The GitHub repository Ron231007/Image-Recognition-and-Classification contains a labelled image folder "datasets" with 2 categories: apple, banana. Examples follow, each with its label.

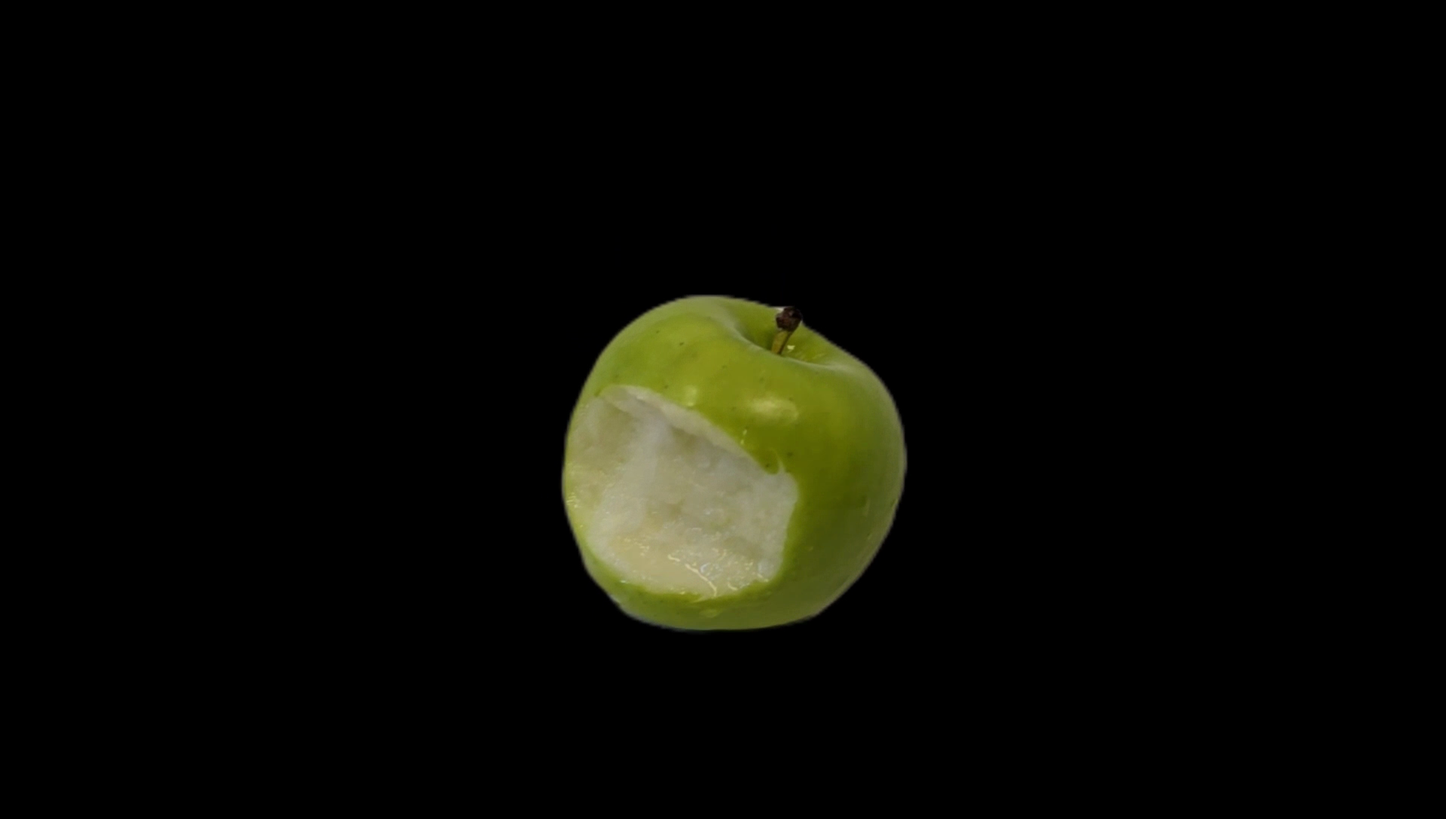
Label: apple

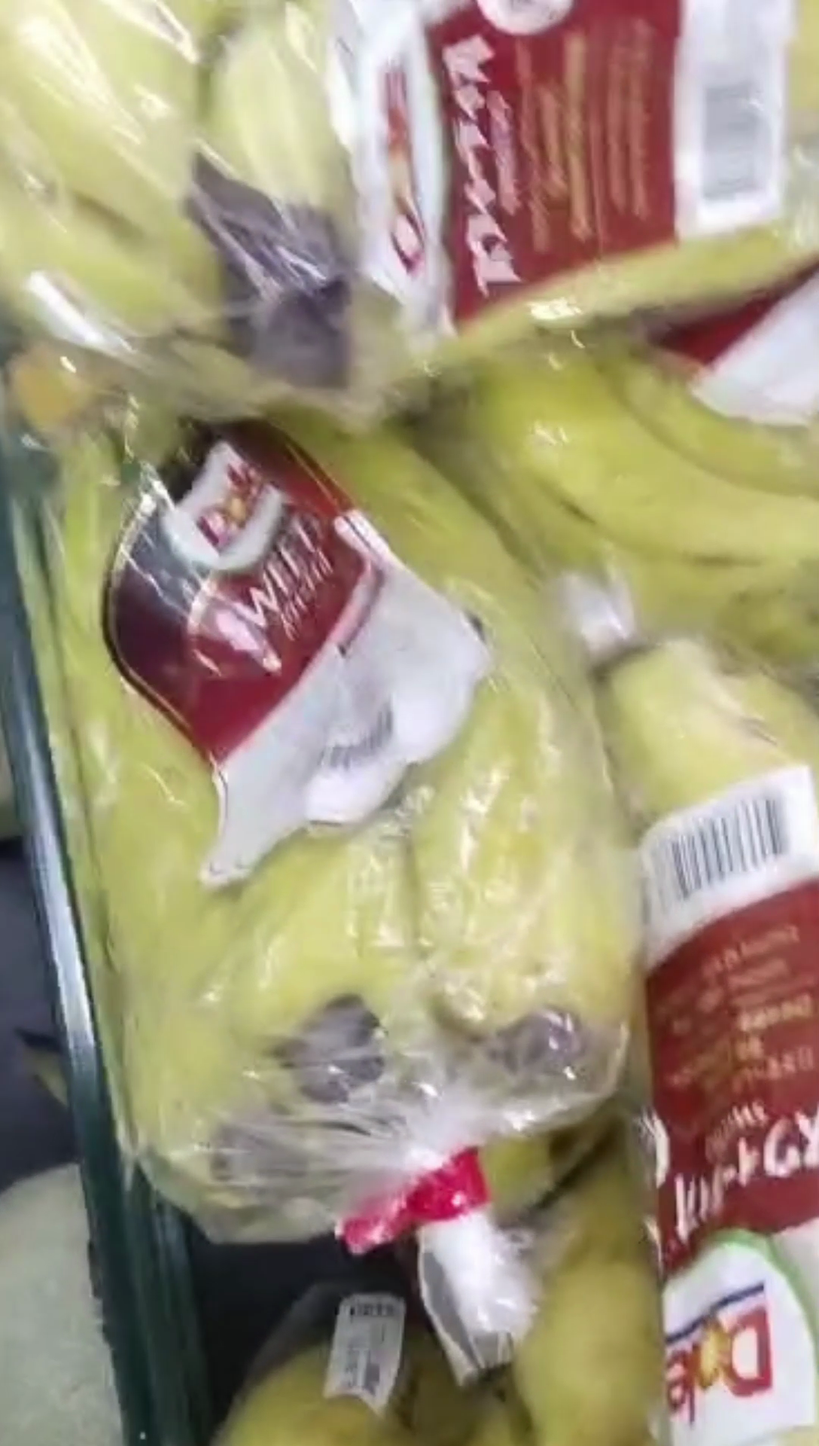
Label: banana

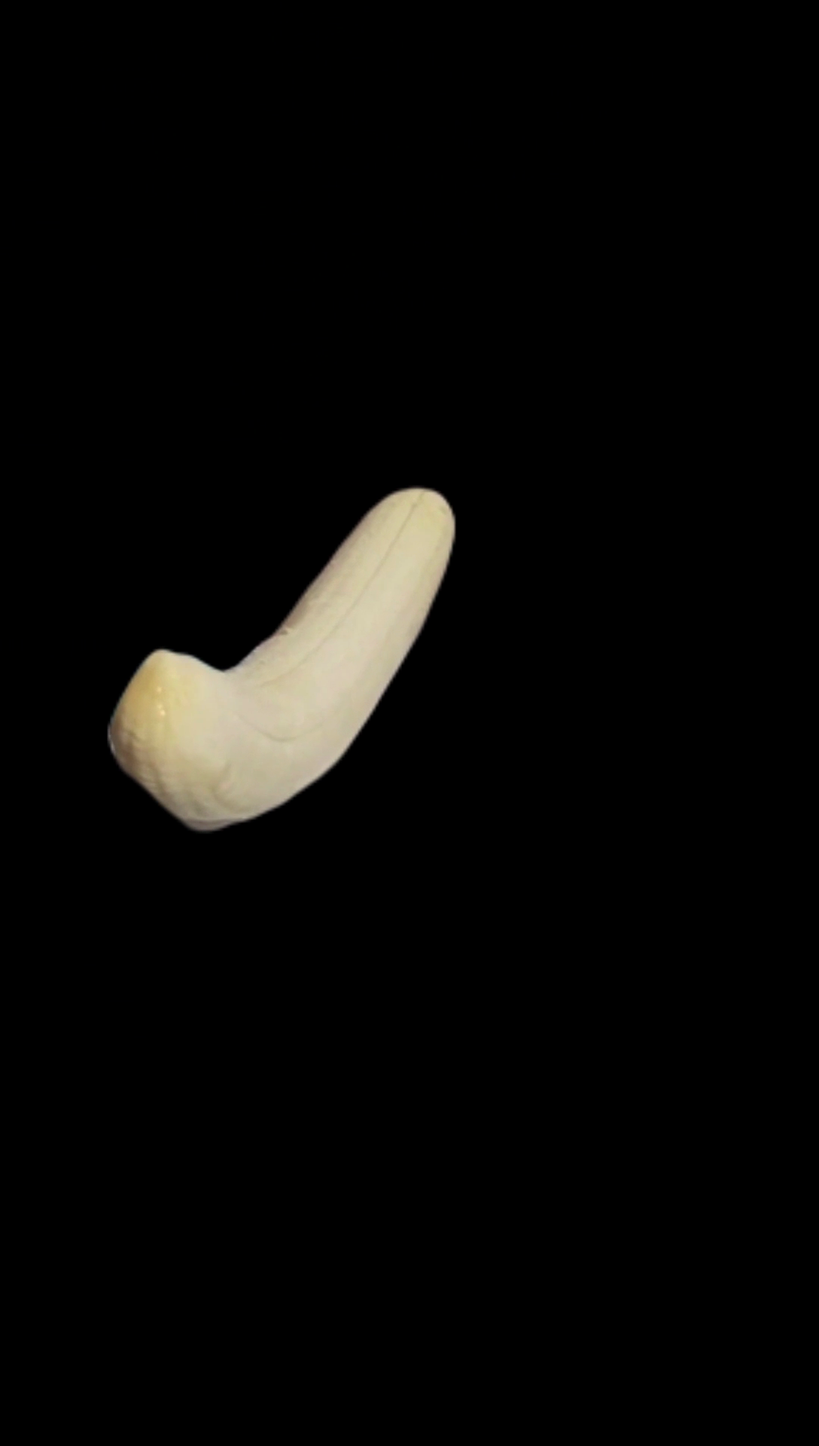
Label: banana

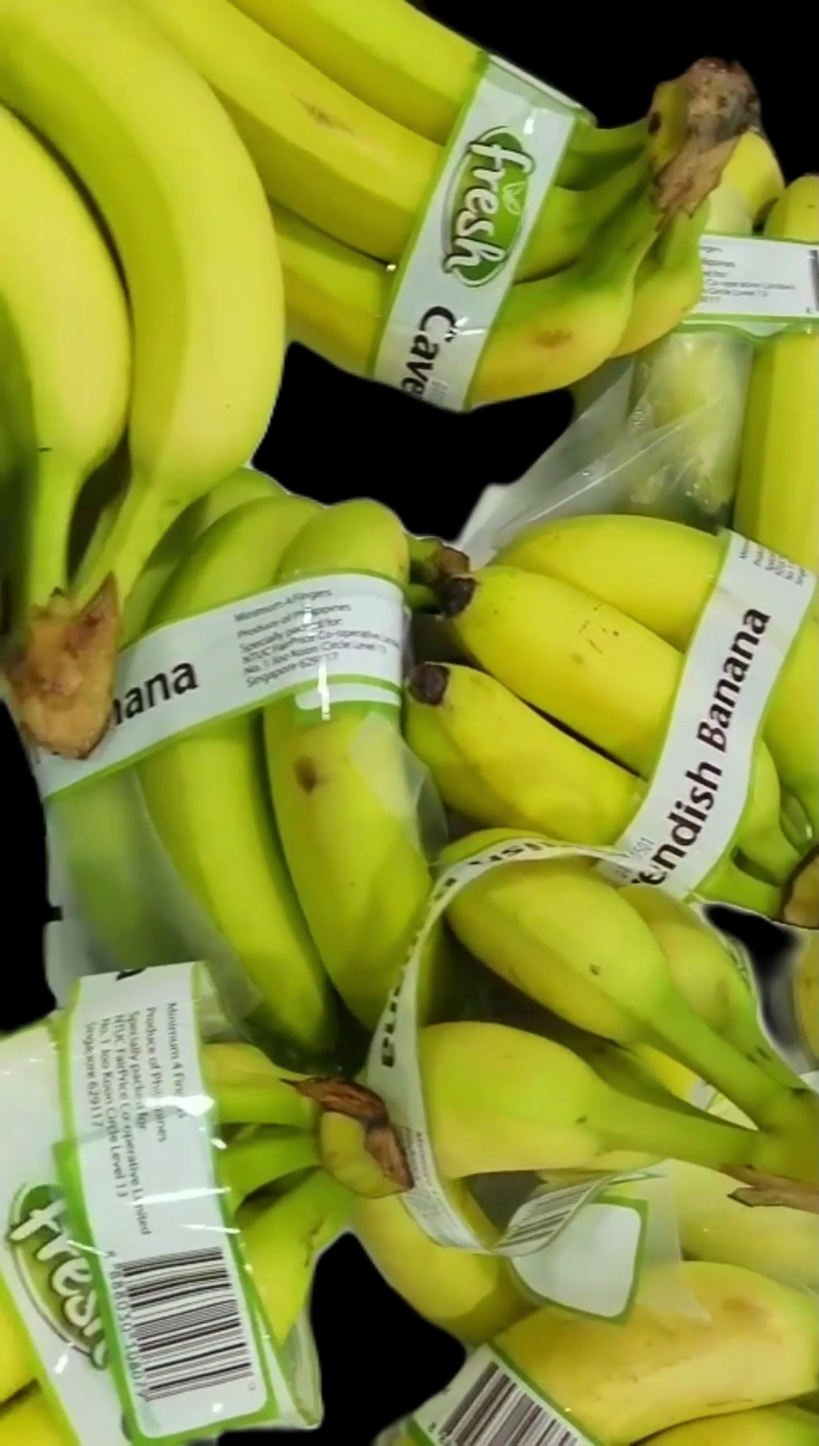
Label: banana

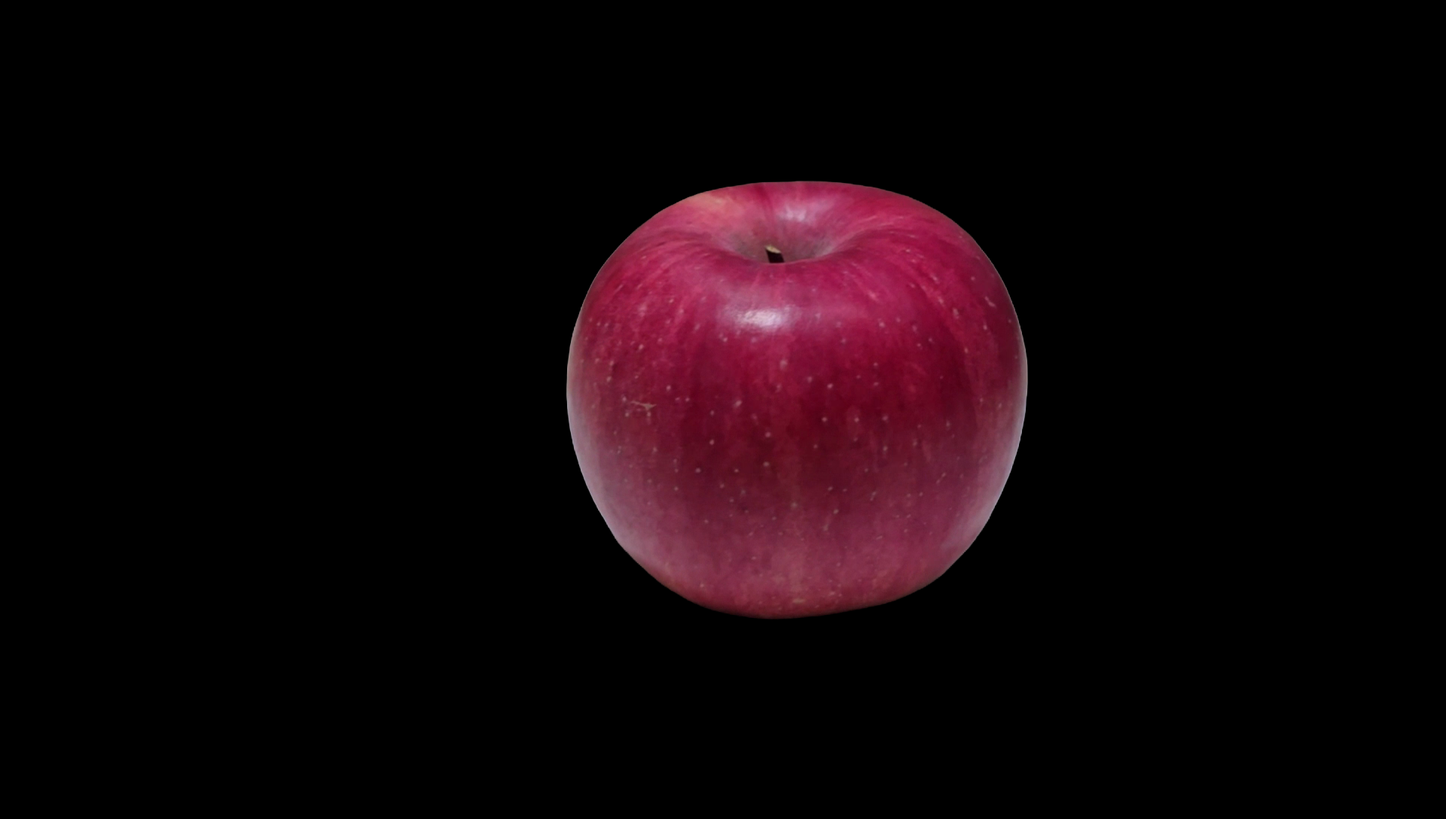
Label: apple

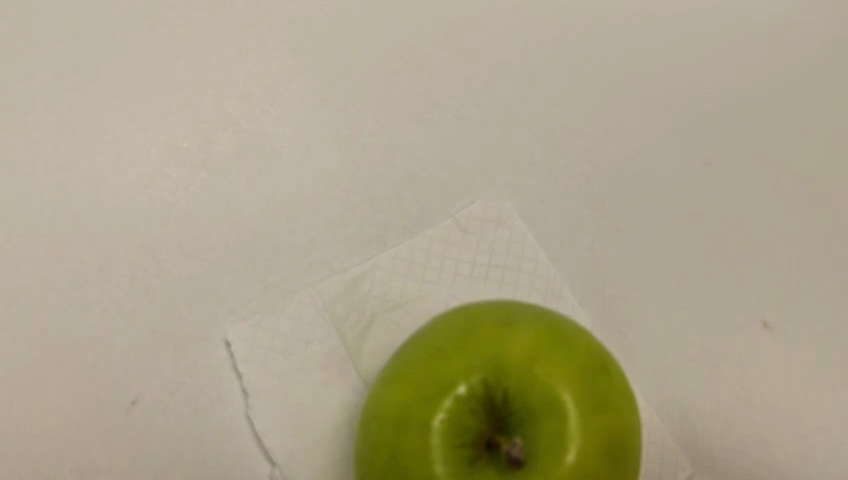
Label: apple
